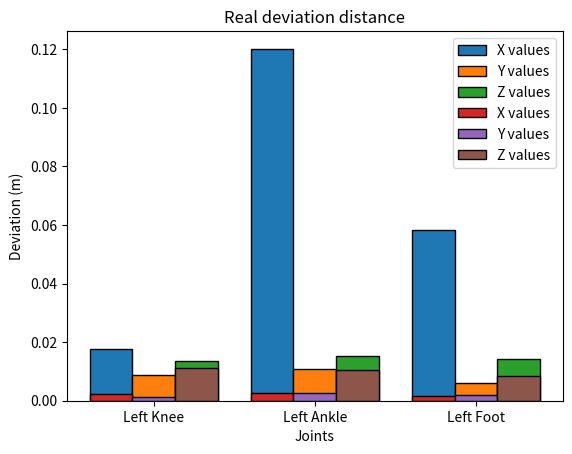

This chart was generated by the following Python code:
import matplotlib.pyplot as plt

"""
#error bars
name_1 = ["data 1", "data 2", "data 1&2"]
gb_1=[0.0297560, 0.0315333, 0.0279794]
rf_1=[0.0334763, 0.0301520, 0.0281442]

x =list(range(3))
total_width, n = 0.6, 2
width = total_width / n

res = plt.bar(x, gb_1, width=width, label='GB', color = 'tomato')
for r in res:
    r.set_edgecolor('black')

for i in range(len(x)):
    x[i] = x[i] + width

res = plt.bar(x, rf_1, width=width, label='RF', color='cornflowerblue')
for r in res:
    r.set_edgecolor('black')

for i in range(len(x)):
    x[i] = x[i] - width/2

plt.xticks(x,name_1)
plt.legend(frameon=True, fancybox=True)
plt.title("Mean Absolute Error")
plt.ylabel("error values")
plt.show()

#import matplotlib.pyplot as plt

name_1 = ["data 1", "data 2", "data 1&2"]

gb_1=[0.2121428, 0.2167832, 0.1901408]
rf_1=[0.2391164, 0.2153714, 0.1981985]

x =list(range(3))
total_width, n = 0.6, 2
width = total_width / n

res = plt.bar(x, gb_1, width=width, label='GB', color = 'tomato')
for r in res:
    r.set_edgecolor('black')

for i in range(len(x)):
    x[i] = x[i] + width

res = plt.bar(x, rf_1, width=width, label='RF', color='cornflowerblue')
for r in res:
    r.set_edgecolor('black')

for i in range(len(x)):
    x[i] = x[i] - width/2

plt.xticks(x,name_1)
plt.legend(frameon=True, fancybox=True)
plt.title("Mean Absolute Error / Ground Truth")
plt.ylabel("error percentage")
plt.show()

#import matplotlib.pyplot as plt

name_1 = ["data 1", "data 2", "data 1&2"]

gb_1=[0.0029009, 0.0031346, 0.0027712]
rf_1=[0.0031181, 0.0029004, 0.0026396]

x =list(range(3))
total_width, n = 0.6, 2
width = total_width / n

res = plt.bar(x, gb_1, width=width, label='GB', color = 'tomato')
for r in res:
    r.set_edgecolor('black')

for i in range(len(x)):
    x[i] = x[i] + width

res = plt.bar(x, rf_1, width=width, label='RF', color='cornflowerblue')
for r in res:
    r.set_edgecolor('black')

for i in range(len(x)):
    x[i] = x[i] - width/2

plt.xticks(x,name_1)
plt.legend(frameon=True, fancybox=True)
plt.title("Mean Square Error")
plt.ylabel("error values")
plt.show()

#import matplotlib.pyplot as plt

name_1 = ["data 1", "data 2", "data 1&2"]

gb_1=[0.8568078, 0.7477663, 0.7699633]
rf_1=[0.8131888, 0.7819863, 0.7619820]

x =list(range(3))
total_width, n = 0.6, 2
width = total_width / n

res = plt.bar(x, gb_1, width=width, label='GB', color = 'tomato')
for r in res:
    r.set_edgecolor('black')

for i in range(len(x)):
    x[i] = x[i] + width

res = plt.bar(x, rf_1, width=width, label='RF', color='cornflowerblue')
for r in res:
    r.set_edgecolor('black')

for i in range(len(x)):
    x[i] = x[i] - width/2

plt.xticks(x,name_1)
plt.legend(frameon=True, fancybox=True)
plt.title("R2 Score")
plt.ylabel("values")
plt.show()

"""
"""

#r2score lines
gb_d1=[0.90241935, 0.90503832, 1.0, 0.89639045, 0.8908148, 0.90185546, 0.8637456, 0.84681994, 0.92114758, 0.80308528, 0.78111503, 0.35080594, 0.72401932, 0.93408721, 0.87444958, 0.91848531, 0.93829512, 0.90209333, 0.87929288, 0.90219589]
gb_d2=[0.78887095, 0.80658461, 1.0, 0.82873714, 0.8164332, 0.76862276, 0.7317022, 0.71488868, 0.8633243, 0.67180902, 0.77859756, 0.4822892, 0.56345116, 0.57730685, 0.69880768, 0.69354954, 0.6373809, 0.85792352, 0.87906585, 0.79598223]
gb_d12=[0.7953329, 0.80777538, 1.0, 0.74865049, 0.82276316, 0.82076555, 0.80617572, 0.79135202, 0.87103294, 0.78925081, 0.77035631, 0.48840653, 0.61137739, 0.70829024, 0.79174878, 0.74718564, 0.81431023, 0.67090675, 0.76593186, 0.77765511]
rf_d1=[0.77499563, 0.83267776, 1.0, 0.81926521, 0.83876501, 0.79746327, 0.70781683, 0.65014246, 0.87985038, 0.71324669, 0.82357684, 0.4302329, 0.65623099, 0.64571452, 0.71401089, 0.54903142, 0.68718669, 0.86468625, 0.88182937, 0.72366584]
rf_d2=[0.88950188, 0.87537784, 1.0, 0.85176937, 0.89139028, 0.89033992, 0.89795454, 0.79161216, 0.91758494, 0.73773166, 0.7971787, 0.407937, 0.7310298, 0.88529696, 0.87798916, 0.88171414, 0.88499349, 0.87432373, 0.8345306, 0.81345486]
rf_d12=[0.82213195, 0.78618815, 1.0, 0.7258877, 0.80539907, 0.83517031, 0.72906742, 0.69943009, 0.88511216, 0.76001531, 0.81575567, 0.48658621, 0.69995871, 0.6350692, 0.72553947, 0.70822495, 0.78297197, 0.80383053, 0.79591685, 0.66183038]
x=list(range(20))


plt.plot(x,gb_d1,'r--',label='data 1')
plt.plot(x,gb_d2,'g--',label='data 2')
plt.plot(x,gb_d12,'b--',label='data 1&2')
plt.plot(x,gb_d1,'ro-',x,gb_d2,'g+-',x,gb_d12,'b^-')
plt.title("GB R2 Score in all joints")
plt.xticks(x)
plt.legend(frameon=True, fancybox=True)
plt.xlabel("joints")
plt.ylabel("values")
plt.show()


plt.plot(x,rf_d1,'r--',label='data 1')
plt.plot(x,rf_d2,'g--',label='data 2')
plt.plot(x,rf_d12,'b--',label='data 1&2')
plt.plot(x,rf_d1,'ro-',x,rf_d2,'g+-',x,rf_d12,'b^-')
plt.title("RF R2 Score in all joints ")
plt.xticks(x)
plt.legend(frameon=True, fancybox=True)
plt.xlabel("joints")
plt.ylabel("values")
plt.show()

"""


"""
#train parameters lines

x1=[]
x2=[]
for i in range(10):
    x1.append(50+i*50)
    x2.append(0.2+0.2*i)

r1=[0.5935721, 0.7357103, 0.7862851, 0.8090999, 0.8219706, 0.8302616, 0.8356574, 0.8399648, 0.8429253, 0.8451876]
r2=[0.7372708, 0.8092872, 0.8304691, 0.8402667, 0.8457407, 0.8491228, 0.8513973, 0.8534838, 0.8551004, 0.8566649]
r3=[0.7879929, 0.8301353, 0.8432474, 0.8487349, 0.8525685, 0.8548608, 0.8565881, 0.8580092, 0.8589984, 0.8597620]
r4=[0.8096426, 0.8394843, 0.8484805, 0.8529445, 0.8556527, 0.8577317, 0.8593732, 0.8603726, 0.8614072, 0.8618174]
r5=[0.8218892, 0.8452983, 0.8519828, 0.8555361, 0.8579564, 0.8592213, 0.8603899, 0.8613708, 0.8618787, 0.8621309]
label_r=["learning rate = 0.02", "learning rate = 0.04", "learning rate = 0.06", "learning rate = 0.08", "learning rate = 0.1"]

n1=[0.5935721, 0.7372708, 0.7879929, 0.8096426, 0.8218892, 0.8294977, 0.8348541, 0.8352025, 0.8366131, 0.8383542]
n2=[0.7357104, 0.8092873, 0.8301354, 0.8394843, 0.8452984, 0.8475005, 0.8506790, 0.8477179, 0.8489580, 0.8497986]
n3=[0.7862851, 0.8304691, 0.8432474, 0.8484805, 0.8519828, 0.8538603, 0.8562423, 0.8530332, 0.8528979, 0.8530185]
n4=[0.8090999, 0.8402667, 0.8487349, 0.8529445, 0.8555362, 0.8579045, 0.8588624, 0.8549935, 0.8547545, 0.8547038]
n5=[0.8219706, 0.8457408, 0.8525685, 0.8556528, 0.8579564, 0.8599594, 0.8599771, 0.8560682, 0.8562093, 0.8551862]
label_n=["n_estimators = 50","n_estimators = 100", "n_estimators = 150", "n_estimators = 200", "n_estimators = 250"]

plt.plot(x1,r1,'ro-',label=label_r[0])
plt.plot(x1,r2,'gs-',label=label_r[1])
plt.plot(x1,r3,'b*-',label=label_r[2])
plt.plot(x1,r4,'m^-',label=label_r[3])
plt.plot(x1,r5,'y+-',label=label_r[4])

plt.title("R2 Score when training learning rate")
plt.xticks(x1)
plt.legend(frameon=True, fancybox=True)
plt.xlabel("n_estimators values")
plt.ylabel("Score")
plt.show()


plt.plot(x2,n1,'ro-',label=label_n[0])
plt.plot(x2,n2,'gs-',label=label_n[1])
plt.plot(x2,n3,'b*-',label=label_n[2])
plt.plot(x2,n4,'m^-',label=label_n[3])
plt.plot(x2,n5,'y+-',label=label_n[4])

plt.title("R2 Score when training n_estimators")
plt.xticks(x2)
plt.legend(frameon=True, fancybox=True)
plt.xlabel("learning rate")
plt.ylabel("Score")
plt.show()
"""
"""
#correlation
import numpy as np
import seaborn as sns
import pandas as pd
from matplotlib import pyplot as plt
from matplotlib import cm
from matplotlib import axes

heap=[[0.04408721, 0.39650017, 0.029273, 0.11804212, 0.03237284, 0.1079763, 0.0082433, 0.00605288, 0.03884217, 0.05947219, 0.00457001, 0.01684748, 0.05334572, 0.03584184, 0.01479801, 0.02584108, 0.00364273, 0.00425092],
      [0.03432089, 0.02494967, 0.07211388, 0.03059834, 0.01746143, 0.04073442, 0.00883406, 0.01719016, 0.03615193, 0.047923, 0.00762222, 0.04816105, 0.1536261, 0.26667079, 0.04891684, 0.13181846, 0.00590409, 0.00700268],
      [0.03778814, 0.10324175, 0.03907204, 0.07939898, 0.03312685, 0.11653415, 0.01938474, 0.15217088, 0.03485265, 0.10130584, 0.01379097, 0.06140711, 0.02671689, 0.05401495, 0.04009598, 0.06119393, 0.01299385, 0.01291031],
      [0.01493894, 0.01815848, 0.0163123, 0.48994174, 0.01848968, 0.0226906, 0.00633742, 0.00870018, 0.04009388, 0.04853095, 0.00244805, 0.05400931, 0.01541968, 0.17009696, 0.05778189, 0.01071007, 0.00265708, 0.00268277],
      [0.12724775, 0.25761824, 0.03215914, 0.11402525, 0.02169996, 0.10241111, 0.01159481, 0.00723015, 0.02515941, 0.0422936, 0.00474011, 0.02193667, 0.05318634, 0.05517127, 0.01315558, 0.10367497, 0.00356527, 0.00313035],
      [0.05015032, 0.15246231, 0.02785778, 0.09253481, 0.04447268, 0.1347004, 0.01097102, 0.04276392, 0.03148737, 0.13614944, 0.00653491, 0.04054105, 0.02418088, 0.07035203, 0.05222414, 0.06875484, 0.00705536, 0.00680675],
      [0.04924268, 0.0745356, 0.02415938, 0.04017576, 0.01429918, 0.04003088, 0.01521998, 0.00945147, 0.0249025, 0.03312867, 0.00898147, 0.03767992, 0.21315771, 0.19045655, 0.07805499, 0.1308801, 0.00827994, 0.00736322],
      [0.06059634, 0.29716533, 0.03615681, 0.14381982, 0.02537603, 0.1130546, 0.01235067, 0.00801477, 0.03788478, 0.04566023, 0.00389435, 0.0173526, 0.02048406, 0.02370319, 0.01265561, 0.13516115, 0.00350047, 0.00316917],
      [0.1638747, 0.02250709, 0.16436379, 0.03018796, 0.19660595, 0.04248747, 0.0320836, 0.01268329, 0.03354495, 0.02550473, 0.0087211, 0.07505418, 0.04476373, 0.05797923, 0.04572268, 0.02900902, 0.00732136, 0.00758517],
      [0.03938112, 0.04109625, 0.09970001, 0.05660743, 0.13030204, 0.05492803, 0.24365385, 0.0307895, 0.03247438, 0.03111586, 0.02032445, 0.05705753, 0.02978873, 0.0406856, 0.02896602, 0.02745996, 0.01895875, 0.01671051],
      [0.04075055, 0.09286246, 0.04959606, 0.07178413, 0.0244661, 0.02368071, 0.01150983, 0.0158265, 0.02614595, 0.06231639, 0.00599434, 0.02821591,0.09927907, 0.14716796, 0.24031508, 0.04477176, 0.00690128, 0.00841593],
      [0.03833606, 0.35263166, 0.03727416, 0.11939574, 0.0412803, 0.12468411, 0.0074644, 0.00762165, 0.02258305, 0.0400902,  0.00467571, 0.01535456, 0.11680878, 0.0196722, 0.01988852, 0.02470965, 0.00346264, 0.00406661],
      [0.01493894, 0.01815848, 0.0163123, 0.48994174, 0.01848968, 0.0226906, 0.00633742, 0.00870018, 0.04009388, 0.04853095, 0.00244805, 0.05400931, 0.01541968, 0.17009696, 0.05778189, 0.01071007, 0.00265708, 0.00268277],
      [0.04924268, 0.0745356, 0.02415938, 0.04017576, 0.01429918, 0.04003088, 0.01521998, 0.00945147, 0.0249025, 0.03312867, 0.00898147, 0.03767992, 0.21315771, 0.19045655, 0.07805499, 0.1308801, 0.00827994, 0.00736322]]
x_name=[]
y_name = ["left shoulder", "left foot", "left hand", "left elbow", "left hip", "left wrist", "left knee", "right shoulder", "right wrist", "right hand", "right foot", "right hip", "right elbow", "right knee"]
for i in range(18):
    x_name.append(str((i+1)))

fig = plt.figure()
ax = fig.add_subplot(111)
ax.set_yticks(range(14))
ax.set_yticklabels(y_name)
ax.set_xticks(range(18))
ax.set_xticklabels(x_name)

im = ax.imshow(heap, cmap=plt.cm.gist_heat_r)
plt.colorbar(im)
plt.title("Correlation between angles and depth")
plt.xlabel("Angles")
plt.ylabel("Joints")
plt.show()

"""
"""
size = 4
a = list(range(size))

total_width, n = 0.8, 3
width = total_width / n

x=[0.0177305838971930, 0.120203868516904, 0.0582290345424788, 0.67626140464330]
y=[0.00880843025088983, 0.0108779367465477, 0.00600069528568168, 0.0149431032180285]
z=[0.013652187419018538, 0.015426790309226014, 0.014105832696132796, 0.017554400529275774]
x_names=["Rignt Elbow", "Rignt Wrist", "Right Hand", "Left Elbow"]

plt.legend()
plt.title("Real deviation distance")
plt.xticks(x_names)
plt.xlabel("Joints")
plt.ylabel("Deviation (cm)")
plt.show()


"""
import numpy as np
import matplotlib.pyplot as plt

size = 3
x = np.arange(size)
a = np.array([0.0177305838971930, 0.120203868516904, 0.0582290345424788])
b = np.array([0.00880843025088983, 0.0108779367465477, 0.00600069528568168])
c = np.array([0.013652187419018538, 0.015426790309226014, 0.014105832696132796])
x_names=["Rignt Elbow", "Rignt Wrist", "Right Hand"]

total_width, n = 0.8, 3
width = total_width / n
x = x - (total_width - width) / 2

res = plt.bar(x, a, width=width, label='X values')
for r in res:
    r.set_edgecolor('black')
res = plt.bar(x + width, b, width=width, label='Y values')
for r in res:
    r.set_edgecolor('black')
res = plt.bar(x + 2 * width, c, width=width, label='Z values')
for r in res:
    r.set_edgecolor('black')
plt.xticks(x + width, x_names)
plt.xlabel("Joints")
plt.ylabel("Deviation (m)")
plt.title("Real deviation distance")
plt.legend()
plt.show()


import numpy as np
import matplotlib.pyplot as plt

size = 3
x = np.arange(size)
a = np.array([0.00213309935819642, 0.00272487912492553, 0.00163415278059287])
b = np.array([0.00134774376766736, 0.00270911356373328, 0.001800849299898087])
c = np.array([0.011203450333095567, 0.010543398699497691, 0.008432527638600253])
x_names=["Left Knee", "Left Ankle", "Left Foot"]

total_width, n = 0.8, 3
width = total_width / n
x = x - (total_width - width) / 2

res = plt.bar(x, a, width=width, label='X values')
for r in res:
    r.set_edgecolor('black')
res = plt.bar(x + width, b, width=width, label='Y values')
for r in res:
    r.set_edgecolor('black')
res = plt.bar(x + 2 * width, c, width=width, label='Z values')
for r in res:
    r.set_edgecolor('black')
plt.xticks(x + width, x_names)
plt.xlabel("Joints")
plt.ylabel("Deviation (m)")
plt.title("Real deviation distance")
plt.legend()
plt.show()